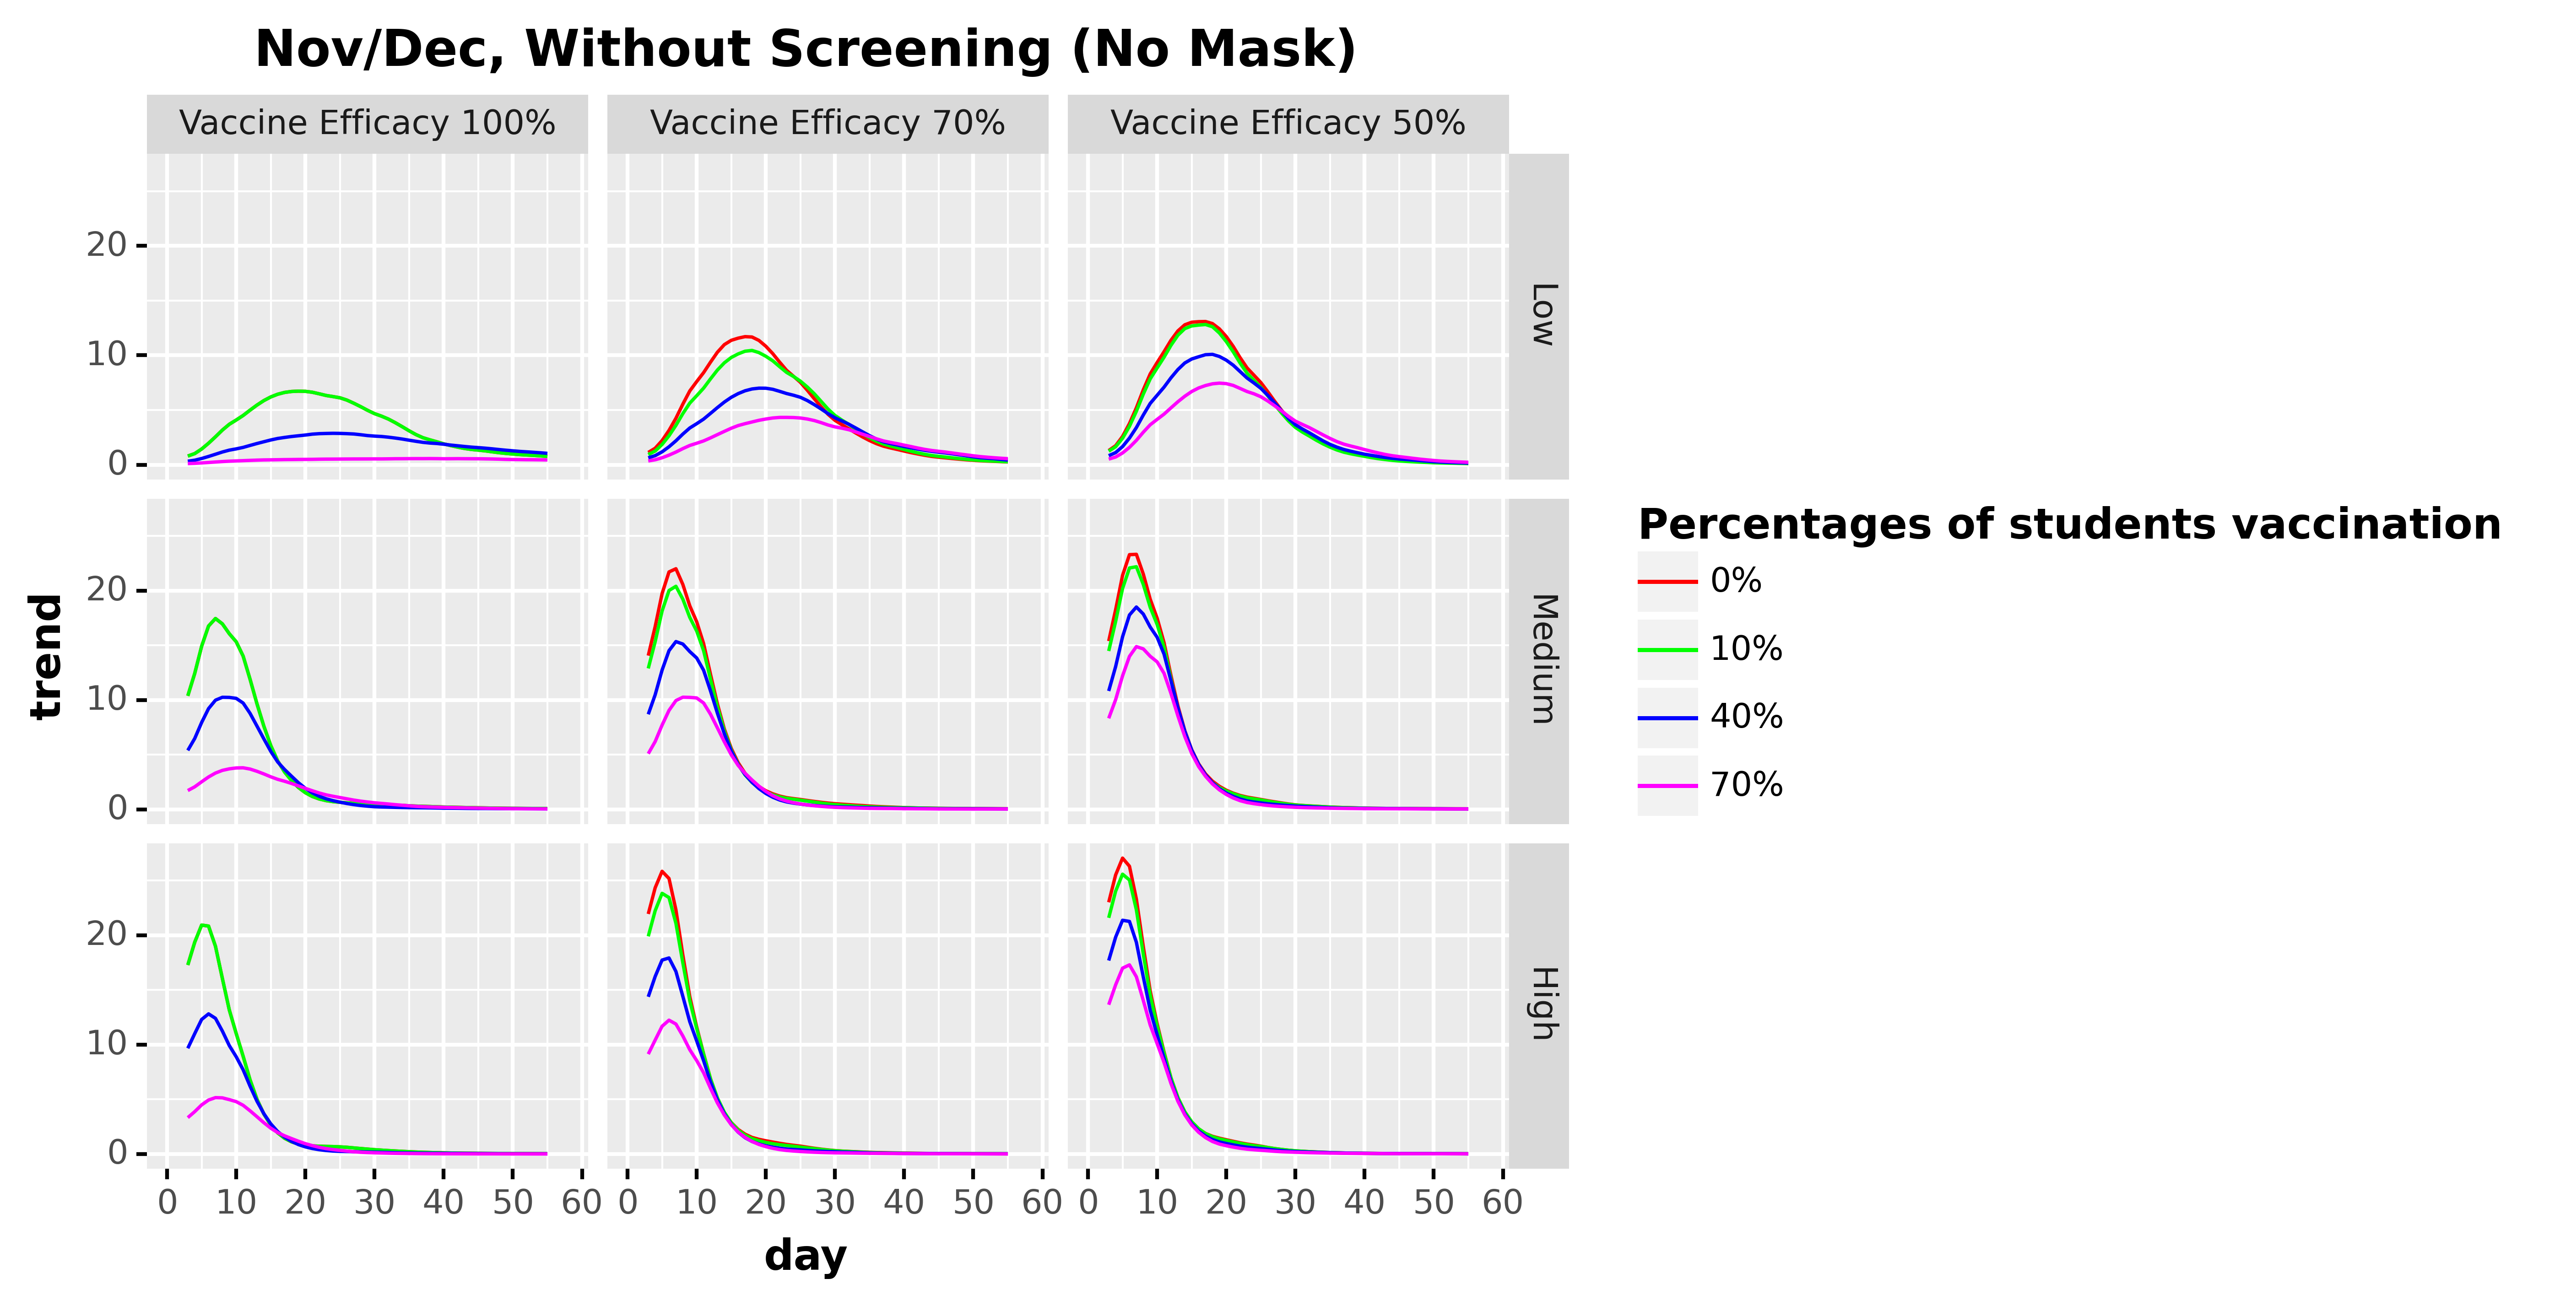

The data file committed next to this chart (first rows):
, day, values, values_type, type, type_pretty, vaccine_efficacy, prevalence
59, 0.0, , trend, Total infected derivative spline, 0%, Vaccine Efficacy 100%, Low
60, 1.0, , trend, Total infected derivative spline, 0%, Vaccine Efficacy 100%, Low
61, 2.0, , trend, Total infected derivative spline, 0%, Vaccine Efficacy 100%, Low
62, 3.0, 0.7902, trend, Total infected derivative spline, 0%, Vaccine Efficacy 100%, Low
63, 4.0, 1.016, trend, Total infected derivative spline, 0%, Vaccine Efficacy 100%, Low
64, 5.0, 1.432, trend, Total infected derivative spline, 0%, Vaccine Efficacy 100%, Low
65, 6.0, 1.962, trend, Total infected derivative spline, 0%, Vaccine Efficacy 100%, Low
66, 7.0, 2.551, trend, Total infected derivative spline, 0%, Vaccine Efficacy 100%, Low
67, 8.0, 3.166, trend, Total infected derivative spline, 0%, Vaccine Efficacy 100%, Low
68, 9.0, 3.695, trend, Total infected derivative spline, 0%, Vaccine Efficacy 100%, Low
69, 10.0, 4.086, trend, Total infected derivative spline, 0%, Vaccine Efficacy 100%, Low
70, 11.0, 4.5, trend, Total infected derivative spline, 0%, Vaccine Efficacy 100%, Low
71, 12.0, 4.986, trend, Total infected derivative spline, 0%, Vaccine Efficacy 100%, Low
72, 13.0, 5.45, trend, Total infected derivative spline, 0%, Vaccine Efficacy 100%, Low
73, 14.0, 5.863, trend, Total infected derivative spline, 0%, Vaccine Efficacy 100%, Low
74, 15.0, 6.196, trend, Total infected derivative spline, 0%, Vaccine Efficacy 100%, Low
75, 16.0, 6.443, trend, Total infected derivative spline, 0%, Vaccine Efficacy 100%, Low
76, 17.0, 6.608, trend, Total infected derivative spline, 0%, Vaccine Efficacy 100%, Low
77, 18.0, 6.694, trend, Total infected derivative spline, 0%, Vaccine Efficacy 100%, Low
78, 19.0, 6.723, trend, Total infected derivative spline, 0%, Vaccine Efficacy 100%, Low
79, 20.0, 6.706, trend, Total infected derivative spline, 0%, Vaccine Efficacy 100%, Low
80, 21.0, 6.625, trend, Total infected derivative spline, 0%, Vaccine Efficacy 100%, Low
81, 22.0, 6.482, trend, Total infected derivative spline, 0%, Vaccine Efficacy 100%, Low
82, 23.0, 6.329, trend, Total infected derivative spline, 0%, Vaccine Efficacy 100%, Low
83, 24.0, 6.227, trend, Total infected derivative spline, 0%, Vaccine Efficacy 100%, Low
84, 25.0, 6.117, trend, Total infected derivative spline, 0%, Vaccine Efficacy 100%, Low
85, 26.0, 5.908, trend, Total infected derivative spline, 0%, Vaccine Efficacy 100%, Low
86, 27.0, 5.62, trend, Total infected derivative spline, 0%, Vaccine Efficacy 100%, Low
87, 28.0, 5.306, trend, Total infected derivative spline, 0%, Vaccine Efficacy 100%, Low
88, 29.0, 4.97, trend, Total infected derivative spline, 0%, Vaccine Efficacy 100%, Low
89, 30.0, 4.668, trend, Total infected derivative spline, 0%, Vaccine Efficacy 100%, Low
90, 31.0, 4.441, trend, Total infected derivative spline, 0%, Vaccine Efficacy 100%, Low
91, 32.0, 4.174, trend, Total infected derivative spline, 0%, Vaccine Efficacy 100%, Low
92, 33.0, 3.841, trend, Total infected derivative spline, 0%, Vaccine Efficacy 100%, Low
93, 34.0, 3.476, trend, Total infected derivative spline, 0%, Vaccine Efficacy 100%, Low
94, 35.0, 3.099, trend, Total infected derivative spline, 0%, Vaccine Efficacy 100%, Low
95, 36.0, 2.75, trend, Total infected derivative spline, 0%, Vaccine Efficacy 100%, Low
96, 37.0, 2.468, trend, Total infected derivative spline, 0%, Vaccine Efficacy 100%, Low
97, 38.0, 2.273, trend, Total infected derivative spline, 0%, Vaccine Efficacy 100%, Low
98, 39.0, 2.097, trend, Total infected derivative spline, 0%, Vaccine Efficacy 100%, Low
99, 40.0, 1.907, trend, Total infected derivative spline, 0%, Vaccine Efficacy 100%, Low
100, 41.0, 1.749, trend, Total infected derivative spline, 0%, Vaccine Efficacy 100%, Low
101, 42.0, 1.61, trend, Total infected derivative spline, 0%, Vaccine Efficacy 100%, Low
102, 43.0, 1.486, trend, Total infected derivative spline, 0%, Vaccine Efficacy 100%, Low
103, 44.0, 1.397, trend, Total infected derivative spline, 0%, Vaccine Efficacy 100%, Low
104, 45.0, 1.333, trend, Total infected derivative spline, 0%, Vaccine Efficacy 100%, Low
105, 46.0, 1.266, trend, Total infected derivative spline, 0%, Vaccine Efficacy 100%, Low
106, 47.0, 1.181, trend, Total infected derivative spline, 0%, Vaccine Efficacy 100%, Low
107, 48.0, 1.099, trend, Total infected derivative spline, 0%, Vaccine Efficacy 100%, Low
108, 49.0, 1.033, trend, Total infected derivative spline, 0%, Vaccine Efficacy 100%, Low
109, 50.0, 0.9757, trend, Total infected derivative spline, 0%, Vaccine Efficacy 100%, Low
110, 51.0, 0.9236, trend, Total infected derivative spline, 0%, Vaccine Efficacy 100%, Low
111, 52.0, 0.8848, trend, Total infected derivative spline, 0%, Vaccine Efficacy 100%, Low
112, 53.0, 0.8518, trend, Total infected derivative spline, 0%, Vaccine Efficacy 100%, Low
113, 54.0, 0.8036, trend, Total infected derivative spline, 0%, Vaccine Efficacy 100%, Low
114, 55.0, 0.7588, trend, Total infected derivative spline, 0%, Vaccine Efficacy 100%, Low
115, 56.0, , trend, Total infected derivative spline, 0%, Vaccine Efficacy 100%, Low
116, 57.0, , trend, Total infected derivative spline, 0%, Vaccine Efficacy 100%, Low
117, 58.0, , trend, Total infected derivative spline, 0%, Vaccine Efficacy 100%, Low
295, 0.0, , trend, Total infected derivative spline, 10%, Vaccine Efficacy 100%, Low
... 2,064 more rows
